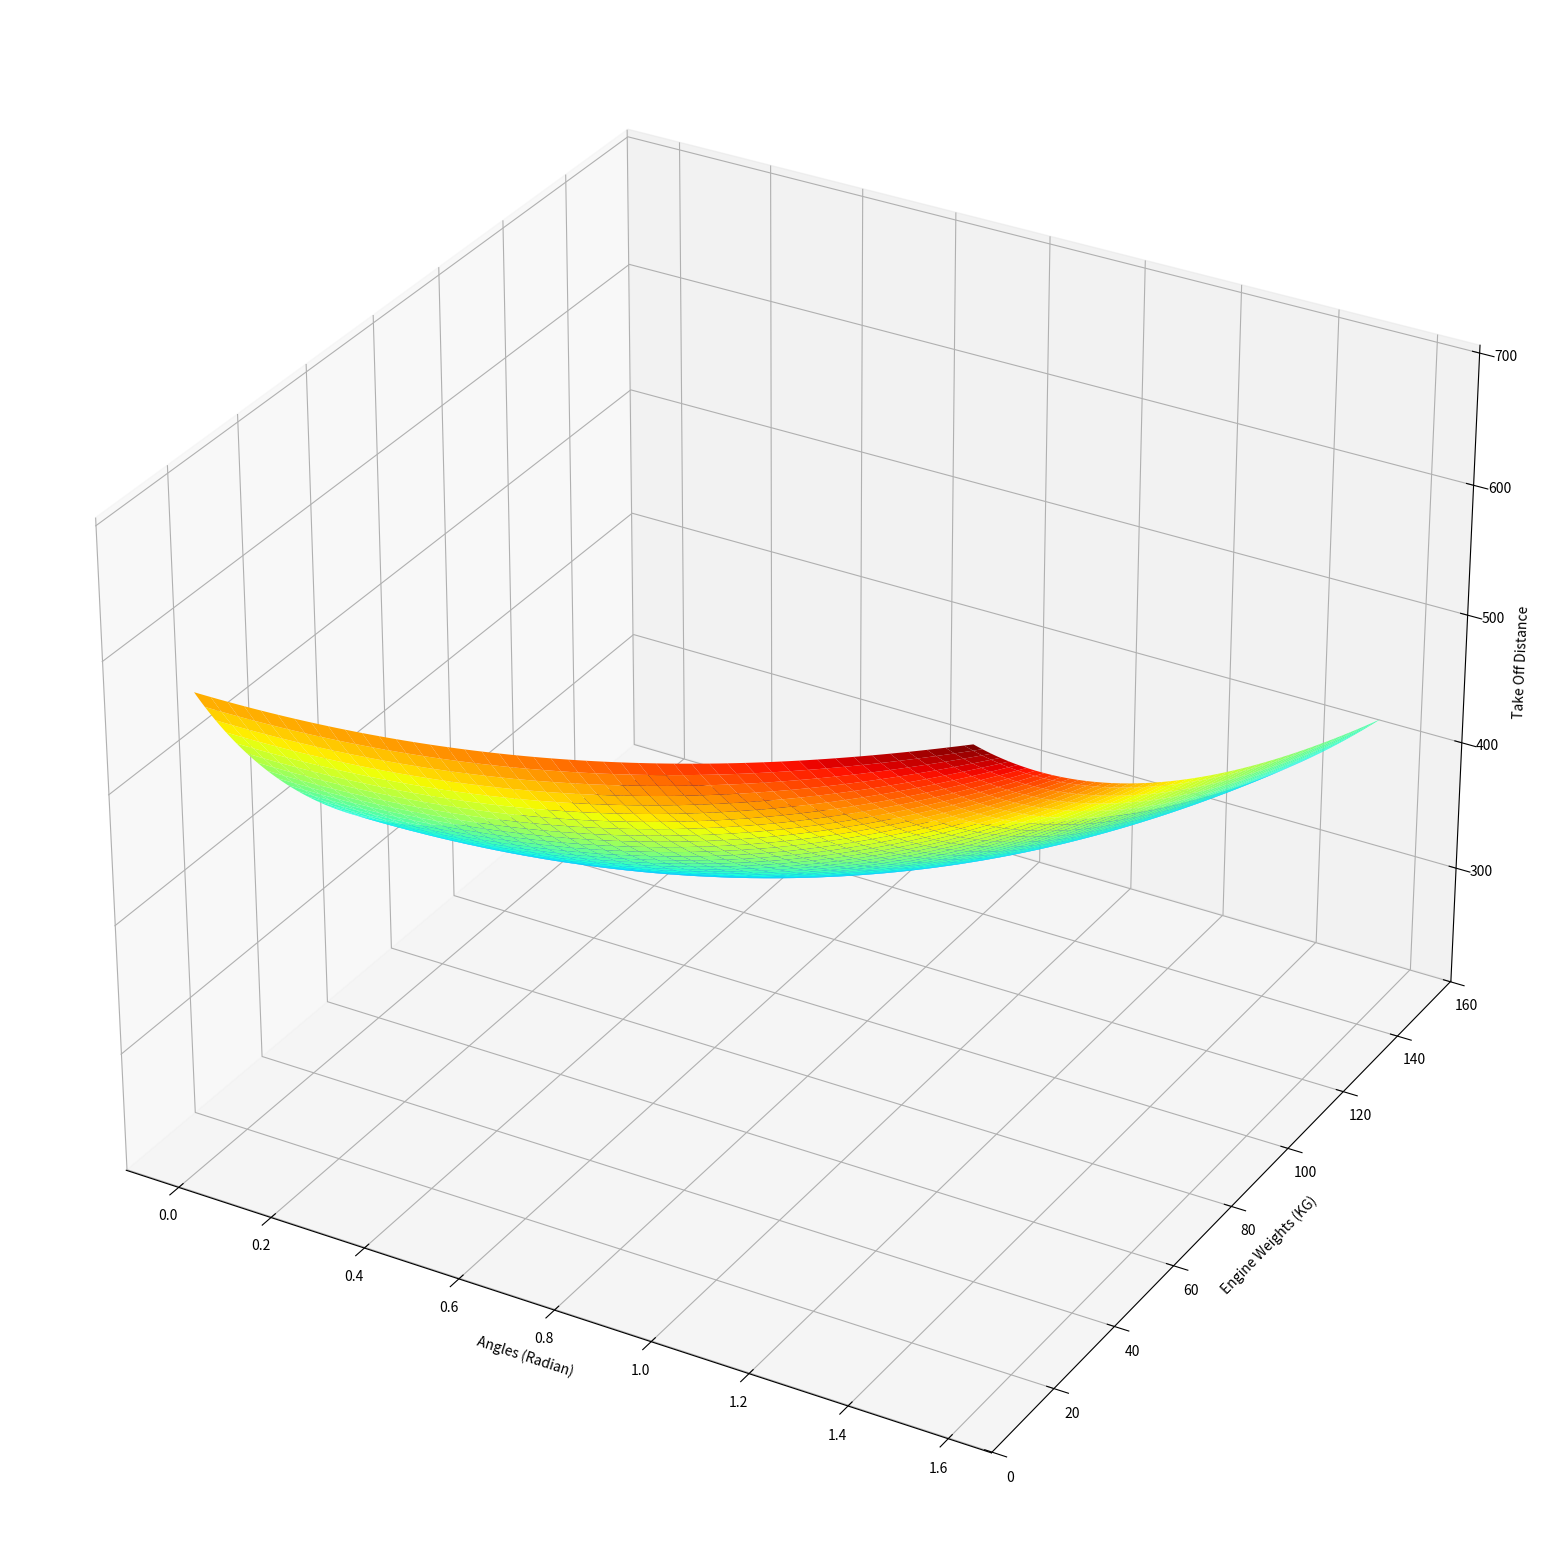

This chart was generated by the following Python code:
import numpy as np
g = 9.81
from matplotlib import pyplot as plt
from mpl_toolkits.mplot3d import Axes3D
from matplotlib import cm
g = 9.81

def MaximalTakeOffWeight(crew_weight, payload_weight, fuel_weight_fraction, empty_weight):
    return (crew_weight + payload_weight + empty_weight)/(1 - fuel_weight_fraction)

def BreguetRange(propeller_efficiency, lift_by_drag, start_weight, end_weight, power_sfc):
    return (propeller_efficiency/(power_sfc*g))*lift_by_drag*np.log(start_weight/end_weight)

def _A_TakeOffDistance(thrust, weight, friction_coeff):
    return g*((thrust/weight) - friction_coeff)

def _B_TakeOffDistance(density, weight, wing_area, drag_coeff, lift_coeff, friction_coeff, a=0):
    return (g/weight)*(0.5*density*wing_area*(drag_coeff - friction_coeff*lift_coeff) + a)

def TakeOffDistance(density, weight, wing_area, drag_coeff, lift_coeff, friction_coeff, thrust, velocity, a=0):
    A = _A_TakeOffDistance(thrust, weight, friction_coeff)
    B = _B_TakeOffDistance(density, weight, wing_area, drag_coeff, lift_coeff, friction_coeff)

    return (1/(2*B))*np.log((A)/(A - B*velocity*velocity))

def LoiterEndurance(lift_by_drag, power_sfc, velocity, propeller_efficiency, start_weight, end_weight):
    return ((lift_by_drag*propeller_efficiency)/(power_sfc*velocity))*np.log(start_weight/end_weight)

def TakeOffWeightFraction(fuel_consumption_rate=None): #To be changed according to fuel consumption rate of the additional thruster
    return 1

def ClimbWeightFraction(fuel_consumption_rate=None):
    return 1

def CruiseWeightFraction(breguet_range, propeller_efficiency, lift_by_drag, power_sfc):
    return np.exp(-(breguet_range*(power_sfc*g))/(lift_by_drag*propeller_efficiency))

def LoiterWeightFraction(lift_by_drag, power_sfc, propeller_efficiency, endurance, velocity):
    return np.exp(-(endurance*power_sfc*velocity*g)/(propeller_efficiency*lift_by_drag))

def LandingWeightFraction():
    return 0.9965

def DragCoefficient(min_drag_coeff, lift_coeff, lift_coeff_drag_min, aspect_ratio, e):
    return min_drag_coeff + (1/(np.pi*e*aspect_ratio))*((lift_coeff - lift_coeff_drag_min)**2)
def C_D(C_D_min, AR, e, C_L_D_min, C_L):
    k = 1/(np.pi*e*AR)
    return C_D_min + k*(C_L - C_L_D_min)**2

def Thrust(thruster, power, velocity):
    return thruster + 2*(power/velocity)

def A(thrust, weight, mu, thruster, theta):
    return g*((thrust/weight) + (thruster/weight)*np.cos(theta) - mu*(1 - (thruster/weight)*np.cos(theta)))

def B(weight, rho, S, dragCoeff, C_L, mu):
    return (g/weight)*(0.5*rho*S*(dragCoeff - mu*C_L))

def v_takeoff(cl_max,w,thrust,theta,rho,S):
    net_weight=w-thrust*np.cos(theta)
    return np.sqrt(2*net_weight/(cl_max*rho*S))

def nozzle_angle_delta_cl(angle):
    deg=angle*180/np.pi
    return 0.000061308596165739*deg-0.00103

def nozzle_angle_delta_cd(angle):
    deg=angle*180/np.pi
    return 0.0000523586889301176*deg-0.00495

def takeoffDistance(weight, rho, S, C_L_max, mu, AR, C_D_min, e, C_L_D_min, powerPerEngine, takeOffVelocity=None,thruster=0, theta=0):
    dragCoeff = C_D(C_D_min, AR, e, C_L_D_min, C_L_max)
    takeOffVelocity=v_takeoff(C_L_max,weight,thruster,theta,rho,S)
    #print(takeOffVelocity)
    totalThrust = Thrust(thruster, powerPerEngine, takeOffVelocity)
    a = A(totalThrust, weight, mu, thruster, theta)
    b = B(weight, rho, S, dragCoeff, C_L_max, mu)
    return (1/(2*b))*(np.log(a/(a-b*takeOffVelocity*takeOffVelocity)))

def weight_to_thrust(weight):
    return (0.051532*weight+0.8666)*1000

if __name__ == "__main__":
    ideal_range = 1000000 # meters
    propeller_efficiency = 0.63
    lift_by_drag_max = 16 # Used During Cruise
    power_sfc = 0.325/(10*10*10*60*60) # kg/Ws
    loiter_time = 15*60 # s
    loiter_speed = 56.59 # m/s
    lift_by_drag_loiter_max = 0.86*lift_by_drag_max

    cruiseW = CruiseWeightFraction(ideal_range, propeller_efficiency, lift_by_drag_max, power_sfc)
    loiterW = LoiterWeightFraction(lift_by_drag_loiter_max, power_sfc, propeller_efficiency, loiter_time, loiter_speed)
    
    fuel_fraction = 1 - TakeOffWeightFraction()*ClimbWeightFraction()*loiterW*cruiseW*LandingWeightFraction()
    print(fuel_fraction)
    efficiency=0.75
    thrusterWeight = 61.2
    angles=np.linspace(0,np.pi/2,90)
    
    engine_weights=np.linspace(10,150,200)
    print(engine_weights.shape)
    vals=np.zeros((angles.shape[0],engine_weights.shape[0]))
    cnt_i=0
    cnt_j=0
    for i in angles:
        cnt_j=0
        for j in engine_weights:
            vals[cnt_i][cnt_j]=takeoffDistance((MaximalTakeOffWeight(170,1620,fuel_fraction,3900+j))*g,0.76*1.225,32,1.7+0.21+nozzle_angle_delta_cl(i),0.22,9,0.029+nozzle_angle_delta_cd(i),0.63,0.17,efficiency*581646,49.33, weight_to_thrust(j),i)
            cnt_j=cnt_j+1
        cnt_i+=1
            #vals.append(takeoffDistance((MaximalTakeOffWeight(170,1620,fuel_fraction,3900+j))*g,0.76*1.225,32,1.7+0.21+nozzle_angle_delta_cl(i),0.22,9,0.029+nozzle_angle_delta_cd(i),0.63,0.17,efficiency*581646,49.33, weight_to_thrust(j),i))
    #plt.plot(angles,vals)
    #plt.show()
    fig=plt.figure(figsize=(20,20))
    ax=fig.add_subplot(111,projection='3d')
    x,y=np.meshgrid(angles,engine_weights)

    print(np.unravel_index(np.argmin(vals), vals.shape))

    ax.plot_surface(x,y,vals.T, cmap=cm.jet)
    ax.set_xlabel("Angles (Radian)")
    ax.set_ylabel("Engine Weights (KG)")
    ax.set_zlabel("Take Off Distance")
    np.ma
    print(vals[:, 100])
    plt.show()
    print(vals)
    print(vals.shape)
    min_w=500
    weights=[]
    config_angles=[]
    angle=0
    min_takeoff_config=0
    for i in range(90):
        for j in range(200):
            if(vals[i][j]<375 and angles[i]>np.pi/4):
                weights.append(engine_weights[j])
                config_angles.append(angles[i])
                if(engine_weights[j]<min_w):
                    min_w=engine_weights[j]
                    angle=angles[i]
                    min_takeoff_config=vals[i][j]
    print(min(weights))
    print(weight_to_thrust(min(weights)))
    print(takeoffDistance((MaximalTakeOffWeight(170,1620,fuel_fraction,3900+61.2))*g,0.76*1.225,32,1.7+0.21+nozzle_angle_delta_cl(np.pi/4),0.22,9,0.029+nozzle_angle_delta_cd(np.pi/4),0.63,0.17,efficiency*581646,49.33, 5700,np.pi/4))
    #print(takeoffDistance((MaximalTakeOffWeight(170,1620,fuel_fraction,3900+73))*g,0.76*1.225,32,1.7+0.21+nozzle_angle_delta_cl(np.pi/3),0.22,9,0.029+nozzle_angle_delta_cd(np.pi/3),0.63,0.17,efficiency*581646,49.33, 3250,np.pi/3))
    print(min_w,angle,min_takeoff_config)

    #print(takeoffDistance((6400 + thrusterWeight)*g,0.76*1.225,32,1.7,0.22,9,0.029,0.63,0.17,efficiency*581646,49.33, 12680, 0))
    # 440 5700; 188 16000;